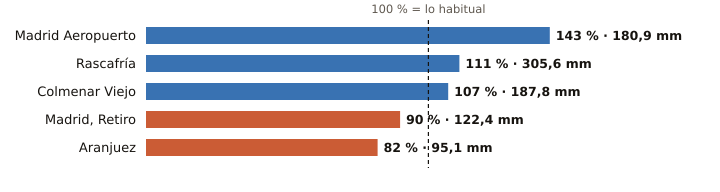

Data behind this chart, as committed beside it:
estacion, provincia, indicativo, mm_otono, referencia_mm, pct, periodo_referencia, hasta, hora
Madrid Aeropuerto, Madrid, 3129, 180.9, 126.2, 143, 1991-2020, 2026-11-27, 9
Rascafría, Madrid, 3104Y, 305.6, 276.1, 111, 2003-2025, 2026-11-27, 9
Colmenar Viejo, Madrid, 3191E, 187.8, 174.8, 107, 1991-2020, 2026-11-27, 9
Madrid, Retiro, Madrid, 3195, 122.4, 136.0, 90, 1991-2020, 2026-11-27, 9
Aranjuez, Madrid, 3100B, 95.1, 116.2, 82, 1997-2025, 2026-11-27, 9
